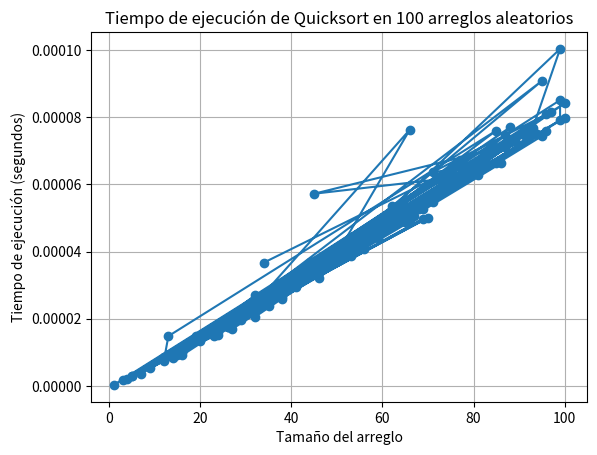

Recreate this plot in Python.
import random
import time
import matplotlib.pyplot as plt

def quicksort(arr):
    if len(arr) <= 1:
        return arr
    else:
        pivot = arr[0]
        less = [x for x in arr[1:] if x <= pivot]
        greater = [x for x in arr[1:] if x > pivot]
        return quicksort(less) + [pivot] + quicksort(greater)

def generate_random_array(size):
    return [random.randint(1, 100) for _ in range(size)]

def measure_execution_time(sorting_algorithm, data):
    start_time = time.time()
    sorting_algorithm(data)
    end_time = time.time()
    return end_time - start_time

if __name__ == "__main__":
    num_arrays = 100
    array_sizes = [random.randint(1,100) for _ in range(num_arrays)]
    execution_times = []

    for size in array_sizes:
        data = generate_random_array(size)
        time_taken = measure_execution_time(quicksort, data)
        execution_times.append(time_taken)

    # Generar la gráfica
    plt.plot(array_sizes, execution_times, marker='o')
    plt.xlabel('Tamaño del arreglo')
    plt.ylabel('Tiempo de ejecución (segundos)')
    plt.title('Tiempo de ejecución de Quicksort en 100 arreglos aleatorios')
    plt.grid(True)
    plt.show()
